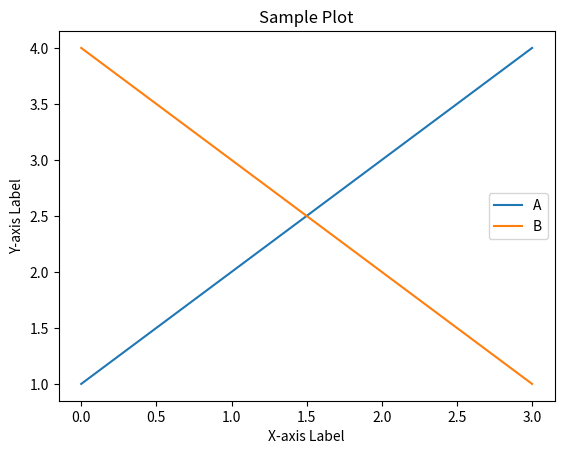

Recreate this plot in Python.
import pandas as pd
import matplotlib.pyplot as plt

# Sample DataFrame
df = pd.DataFrame({
    'A': [1, 2, 3, 4],
    'B': [4, 3, 2, 1]
})

# Using pandas.plot directly creates the figure, axes and allows for some customisation
# matplotlib examples typically split this into separate commands defining fig and ax then adding customisation
ax = df.plot(title='Sample Plot', xlabel='X-axis Label', ylabel='Y-axis Label')

# Show the plot
plt.show()
